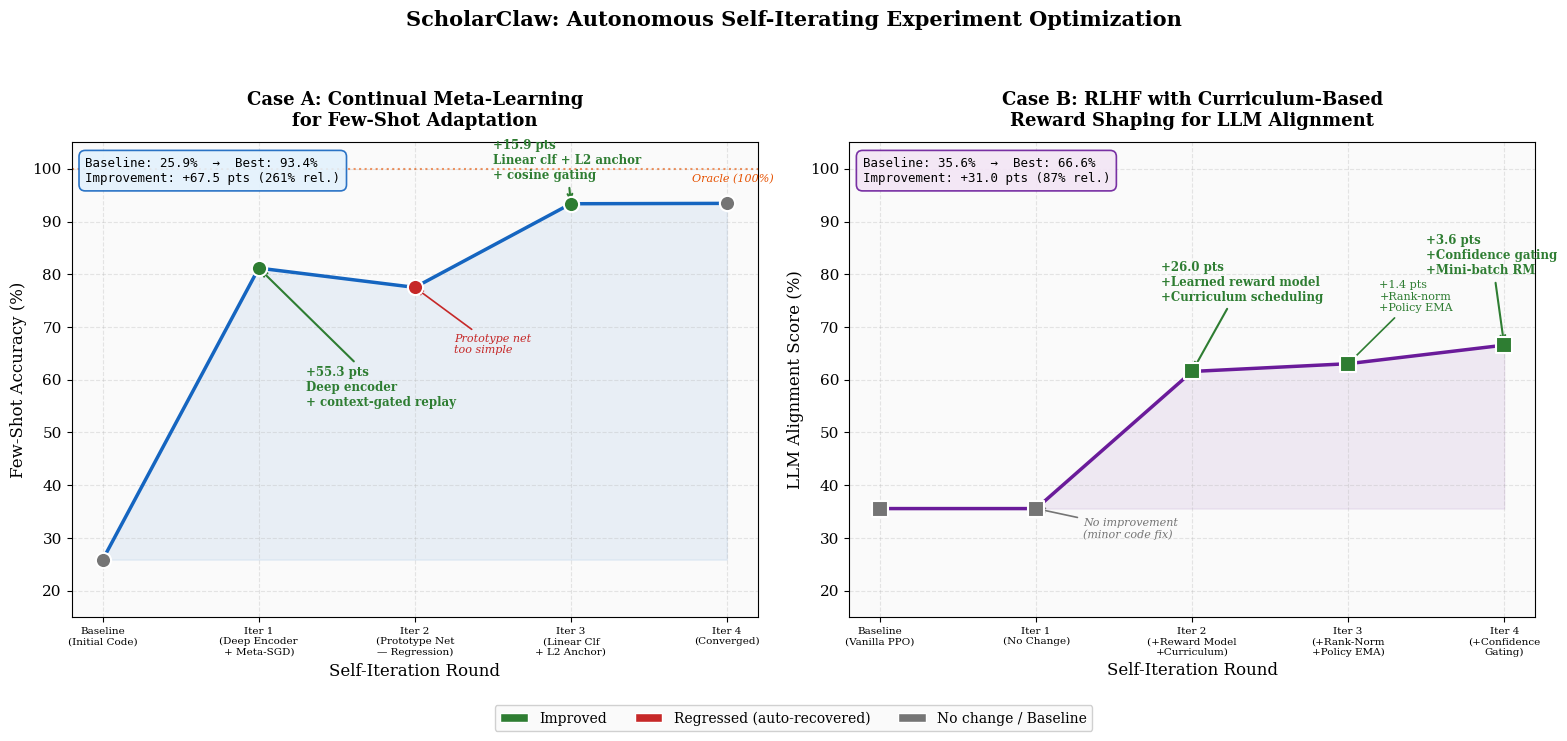

Python code for this plot: (Note: this script raises an exception after producing the figure.)
"""Generate promotional figure: Pipeline iterative improvement showcase.

Shows two experiment cases side-by-side demonstrating how the ScholarClaw
pipeline progressively improves experimental methods through self-iteration.
"""

import matplotlib
matplotlib.use("Agg")
import matplotlib.pyplot as plt
import matplotlib.patches as mpatches
import numpy as np
from pathlib import Path

# ── Styling ──────────────────────────────────────────────────────────────────
plt.rcParams.update({
    "font.family": "serif",
    "font.size": 11,
    "axes.titlesize": 13,
    "axes.labelsize": 11,
    "figure.facecolor": "white",
    "axes.facecolor": "#FAFAFA",
    "axes.grid": True,
    "grid.alpha": 0.3,
    "grid.linestyle": "--",
})

BLUE = "#1565C0"
GREEN = "#2E7D32"
RED = "#C62828"
ORANGE = "#E65100"
PURPLE = "#6A1B9A"
GRAY = "#757575"

# ── Data ─────────────────────────────────────────────────────────────────────

# Case 1: Continual Meta-Learning for Few-Shot Adaptation
case1_iters = [0, 1, 2, 3, 4]
case1_labels = [
    "Baseline\n(Initial Code)",
    "Iter 1\n(Deep Encoder\n+ Meta-SGD)",
    "Iter 2\n(Prototype Net\n— Regression)",
    "Iter 3\n(Linear Clf\n+ L2 Anchor)",
    "Iter 4\n(Converged)",
]
case1_error = [0.7411, 0.1883, 0.2249, 0.0663, 0.0656]
case1_accuracy = [100 * (1 - e) for e in case1_error]
# Marker styles: green=improved, red=regressed, gray=no change
case1_colors = [GRAY, GREEN, RED, GREEN, GRAY]
case1_improved = [None, True, False, True, None]

# Case 2: RLHF + Curriculum-Based Reward Shaping
case2_iters = [0, 1, 2, 3, 4]
case2_labels = [
    "Baseline\n(Vanilla PPO)",
    "Iter 1\n(No Change)",
    "Iter 2\n(+Reward Model\n+Curriculum)",
    "Iter 3\n(+Rank-Norm\n+Policy EMA)",
    "Iter 4\n(+Confidence\nGating)",
]
case2_error = [0.6443, 0.6443, 0.3843, 0.3696, 0.3344]
case2_alignment = [100 * (1 - e) for e in case2_error]
case2_colors = [GRAY, GRAY, GREEN, GREEN, GREEN]

# ── Figure ───────────────────────────────────────────────────────────────────

fig, (ax1, ax2) = plt.subplots(1, 2, figsize=(16, 7))

# ── Case 1: Meta-Learning ───────────────────────────────────────────────────

# Main line
ax1.plot(case1_iters, case1_accuracy, "o-", color=BLUE, linewidth=2.5,
         markersize=10, zorder=5, label="Few-Shot Accuracy")

# Colored markers for improvement status
for i, (x, y, c) in enumerate(zip(case1_iters, case1_accuracy, case1_colors)):
    ax1.scatter(x, y, s=120, color=c, zorder=6, edgecolors="white", linewidths=1.5)

# Annotate key improvements
ax1.annotate(
    "+55.3 pts\nDeep encoder\n+ context-gated replay",
    xy=(1, case1_accuracy[1]), xytext=(1.3, 55),
    fontsize=8.5, color=GREEN, fontweight="bold",
    arrowprops=dict(arrowstyle="->", color=GREEN, lw=1.5),
    ha="left",
)
ax1.annotate(
    "Prototype net\ntoo simple",
    xy=(2, case1_accuracy[2]), xytext=(2.25, 65),
    fontsize=8, color=RED, fontstyle="italic",
    arrowprops=dict(arrowstyle="->", color=RED, lw=1.2),
    ha="left",
)
ax1.annotate(
    "+15.9 pts\nLinear clf + L2 anchor\n+ cosine gating",
    xy=(3, case1_accuracy[3]), xytext=(2.5, 98),
    fontsize=8.5, color=GREEN, fontweight="bold",
    arrowprops=dict(arrowstyle="->", color=GREEN, lw=1.5),
    ha="left",
)

# Reference line for "ideal" performance
ax1.axhline(y=100, color=ORANGE, linestyle=":", alpha=0.6, linewidth=1.5)
ax1.text(4.3, 99, "Oracle (100%)", fontsize=8, color=ORANGE, ha="right",
         fontstyle="italic", va="top")

# Shaded improvement region
ax1.fill_between(case1_iters, case1_accuracy, case1_accuracy[0],
                 where=[a >= case1_accuracy[0] for a in case1_accuracy],
                 alpha=0.08, color=BLUE)

ax1.set_xlabel("Self-Iteration Round", fontsize=12)
ax1.set_ylabel("Few-Shot Accuracy (%)", fontsize=12)
ax1.set_title("Case A: Continual Meta-Learning\nfor Few-Shot Adaptation", fontsize=13,
              fontweight="bold", pad=12)
ax1.set_ylim(15, 105)
ax1.set_xticks(case1_iters)
ax1.set_xticklabels(case1_labels, fontsize=7.5, ha="center")

# Summary box
summary1 = f"Baseline: {case1_accuracy[0]:.1f}%  →  Best: {case1_accuracy[3]:.1f}%\nImprovement: +{case1_accuracy[3]-case1_accuracy[0]:.1f} pts ({(case1_accuracy[3]-case1_accuracy[0])/case1_accuracy[0]*100:.0f}% rel.)"
ax1.text(0.02, 0.97, summary1, transform=ax1.transAxes, fontsize=9,
         verticalalignment="top", fontfamily="monospace",
         bbox=dict(boxstyle="round,pad=0.5", facecolor="#E3F2FD", alpha=0.9,
                   edgecolor=BLUE, linewidth=1.2))

# ── Case 2: RLHF ────────────────────────────────────────────────────────────

ax2.plot(case2_iters, case2_alignment, "s-", color=PURPLE, linewidth=2.5,
         markersize=10, zorder=5, label="Alignment Score")

for i, (x, y, c) in enumerate(zip(case2_iters, case2_alignment, case2_colors)):
    ax2.scatter(x, y, s=120, color=c, zorder=6, edgecolors="white", linewidths=1.5,
                marker="s")

# Annotate
ax2.annotate(
    "No improvement\n(minor code fix)",
    xy=(1, case2_alignment[1]), xytext=(1.3, 30),
    fontsize=8, color=GRAY, fontstyle="italic",
    arrowprops=dict(arrowstyle="->", color=GRAY, lw=1.2),
    ha="left",
)
ax2.annotate(
    "+26.0 pts\n+Learned reward model\n+Curriculum scheduling",
    xy=(2, case2_alignment[2]), xytext=(1.8, 75),
    fontsize=8.5, color=GREEN, fontweight="bold",
    arrowprops=dict(arrowstyle="->", color=GREEN, lw=1.5),
    ha="left",
)
ax2.annotate(
    "+1.4 pts\n+Rank-norm\n+Policy EMA",
    xy=(3, case2_alignment[3]), xytext=(3.2, 73),
    fontsize=8, color=GREEN,
    arrowprops=dict(arrowstyle="->", color=GREEN, lw=1.2),
    ha="left",
)
ax2.annotate(
    "+3.6 pts\n+Confidence gating\n+Mini-batch RM",
    xy=(4, case2_alignment[4]), xytext=(3.5, 80),
    fontsize=8.5, color=GREEN, fontweight="bold",
    arrowprops=dict(arrowstyle="->", color=GREEN, lw=1.5),
    ha="left",
)

# Shaded improvement
ax2.fill_between(case2_iters, case2_alignment, case2_alignment[0],
                 where=[a >= case2_alignment[0] for a in case2_alignment],
                 alpha=0.08, color=PURPLE)

ax2.set_xlabel("Self-Iteration Round", fontsize=12)
ax2.set_ylabel("LLM Alignment Score (%)", fontsize=12)
ax2.set_title("Case B: RLHF with Curriculum-Based\nReward Shaping for LLM Alignment", fontsize=13,
              fontweight="bold", pad=12)
ax2.set_ylim(15, 105)
ax2.set_xticks(case2_iters)
ax2.set_xticklabels(case2_labels, fontsize=7.5, ha="center")

summary2 = f"Baseline: {case2_alignment[0]:.1f}%  →  Best: {case2_alignment[4]:.1f}%\nImprovement: +{case2_alignment[4]-case2_alignment[0]:.1f} pts ({(case2_alignment[4]-case2_alignment[0])/case2_alignment[0]*100:.0f}% rel.)"
ax2.text(0.02, 0.97, summary2, transform=ax2.transAxes, fontsize=9,
         verticalalignment="top", fontfamily="monospace",
         bbox=dict(boxstyle="round,pad=0.5", facecolor="#F3E5F5", alpha=0.9,
                   edgecolor=PURPLE, linewidth=1.2))

# ── Legend ───────────────────────────────────────────────────────────────────
legend_elements = [
    mpatches.Patch(facecolor=GREEN, edgecolor="white", label="Improved"),
    mpatches.Patch(facecolor=RED, edgecolor="white", label="Regressed (auto-recovered)"),
    mpatches.Patch(facecolor=GRAY, edgecolor="white", label="No change / Baseline"),
]
fig.legend(handles=legend_elements, loc="lower center", ncol=3,
           fontsize=10, frameon=True, fancybox=True, framealpha=0.9,
           bbox_to_anchor=(0.5, -0.02))

# ── Suptitle ─────────────────────────────────────────────────────────────────
fig.suptitle(
    "ScholarClaw: Autonomous Self-Iterating Experiment Optimization",
    fontsize=15, fontweight="bold", y=1.02,
)

fig.tight_layout(rect=[0, 0.04, 1, 0.98])

# ── Save ─────────────────────────────────────────────────────────────────────
out_dir = Path(__file__).resolve().parent.parent / "docs" / "figures"
out_dir.mkdir(parents=True, exist_ok=True)
out_path = out_dir / "iteration_improvement_showcase.png"
fig.savefig(out_path, dpi=200, bbox_inches="tight", facecolor="white")
print(f"Saved: {out_path}")

# Also save a PDF version for papers
pdf_path = out_dir / "iteration_improvement_showcase.pdf"
fig.savefig(pdf_path, bbox_inches="tight", facecolor="white")
print(f"Saved: {pdf_path}")

plt.close(fig)
